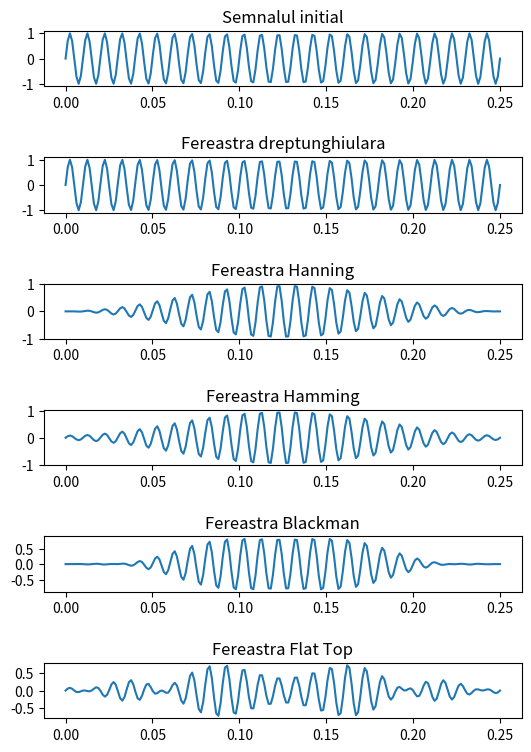
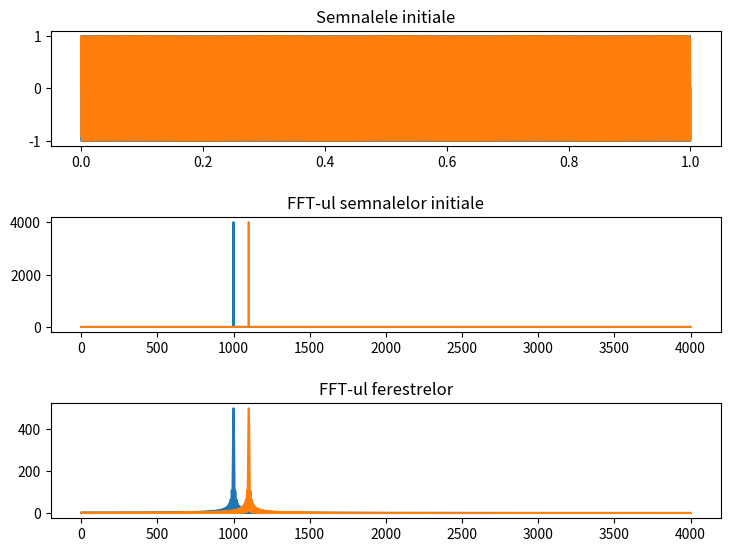

Write Python code to recreate these figures, in order. (Note: this script raises an exception after producing the figures.)
'''
    Ex1

    fs = 44.1kHz
    distanta = 1Hz

    Avem distanta dintre 2 bin-uri = fs / N => N = fs / distanta
    Asadar N = 44100 / 1 = 44100 sample-uri
'''

import numpy as np
import matplotlib.pyplot as plt
import scipy

f1 = 1000
f2 = 1100
fs = 8000

time_of_view = 0.25
n_samples = fs * time_of_view + 1
time = np.linspace(0, time_of_view, int(n_samples))


def sine(frequency, time, amplitude=1, phase=0):
    return amplitude * np.sin(2 * np.pi * frequency * time + phase)


def rectangle_window(n):
    wdw = np.zeros(n)
    for i in range(n):
        wdw[i] = 1.

    return wdw


def hanning_window(n):
    wdw = np.zeros(n)
    for i in range(n):
        wdw[i] = 0.5 * (1 - np.cos(2 * np.pi * i / n))

    return wdw


def hamming_window(n):
    wdw = np.zeros(n)
    for i in range(n):
        wdw[i] = 0.54 - 0.46 * np.cos(2 * np.pi * i / n)

    return wdw


def blackman_window(n):
    wdw = np.zeros(n)
    for i in range(n):
        wdw[i] = 0.42 - 0.5 * np.cos(2 * np.pi * i / n) + 0.08 * np.cos(6 * np.pi * i / n)

    return wdw


def flattop_window(n):
    wdw = np.zeros(n)
    for i in range(n):
        wdw[i] = 0.22 - 0.42 * np.cos(2 * np.pi * i / n) + 0.28 * np.cos(6 * np.pi * i / n)
        + 0.007 * np.cos(8 * np.pi * i / n)

    return wdw


def apply_window(x, w):
    # am considerat aplicarea unei ferestre ca fiind inmultirea w[i]*x[i] pe primele esantioane
    # ale semnalului(care corespund ferestrei) si 0 in rest
    res = np.zeros(x.shape)
    for i in range(len(res)):
        if i < w.shape[0]:
            res[i] = x[i] * w[i]
        else:
            res[i] = 0.

    return res


def ex2a():
    fig, axs = plt.subplots(6, figsize=(6, 8))
    fig.tight_layout(pad=3.0)

    f_100 = 100
    n_samples_a = 200
    time_a = np.linspace(0, time_of_view, int(n_samples_a))

    sine100 = (sine(f_100, time_a))

    w1 = rectangle_window(200)
    filtered1 = apply_window(sine100, w1)

    w2 = hanning_window(200)
    filtered2 = apply_window(sine100, w2)

    w3 = hamming_window(200)
    filtered3 = apply_window(sine100, w3)

    w4 = blackman_window(200)
    filtered4 = apply_window(sine100, w4)

    w5 = flattop_window(200)
    filtered5 = apply_window(sine100, w5)

    axs[0].set_title('Semnalul initial')
    axs[0].plot(time_a, sine100)

    axs[1].set_title('Fereastra dreptunghiulara')
    axs[1].plot(time_a, filtered1)

    axs[2].set_title('Fereastra Hanning')
    axs[2].plot(time_a, filtered2)

    axs[3].set_title('Fereastra Hamming')
    axs[3].plot(time_a, filtered3)

    axs[4].set_title('Fereastra Blackman')
    axs[4].plot(time_a, filtered4)

    axs[5].set_title('Fereastra Flat Top')
    axs[5].plot(time_a, filtered5)

    plt.show()


def ex2b():
    fig, axs = plt.subplots(3, figsize=(8, 6))
    fig.tight_layout(pad=3.0)

    time_of_view_b = 1
    fs = 8000
    n_samples_b = time_of_view_b * fs + 1
    time_b = np.linspace(0, time_of_view_b, int(n_samples_b))

    f1 = 1000
    f2 = 1100
    sine1 = sine(f1, time_b)
    sine2 = sine(f2, time_b)

    axs[0].set_title('Semnalele initiale')
    axs[0].plot(time_b, sine1)
    axs[0].plot(time_b, sine2)

    w = rectangle_window(1000)

    fft1 = np.abs(np.fft.fft(sine1, 8000))
    fft2 = np.abs(np.fft.fft(sine2, 8000))

    N_fft1 = len(fft1)
    N_fft2 = len(fft2)

    fft1_filtered = np.abs(np.fft.fft(apply_window(sine1, w)))
    fft2_filtered = np.abs(np.fft.fft(apply_window(sine2, w)))

    N_fft1_filtered = len(fft1_filtered)
    N_fft2_filtered = len(fft2_filtered)

    axs[1].set_title('FFT-ul semnalelor initiale')
    axs[1].plot(fft1[:N_fft1 // 2])
    axs[1].plot(fft2[:N_fft2 // 2])

    axs[2].set_title('FFT-ul ferestrelor')
    axs[2].plot(fft1_filtered[:N_fft1_filtered // 2])
    axs[2].plot(fft2_filtered[:N_fft2_filtered // 2])

    plt.show()


def ex3():
    n_cars = 3 * 24  # 3 zile * 24 de esantioane pe zi
    time_3 = np.linspace(0, 72, 72)
    f = open('trafic.csv')
    cars = []

    f.readline()
    for _ in range(n_cars):  # citesc datele ca dintr-un fisier text oarecare
        x = int(f.readline().strip())
        cars.append(x)
    f.close()

    cars = np.array(cars)

    plt.figure()
    plt.grid(True)
    data_line, = plt.plot(time_3, cars, label='Data')

    lines_legend = [data_line]  # legenda plot-ului
    for w_size in [5, 9, 13, 17]:
        cars_ext = np.pad(cars, (w_size - 1, 0), 'constant')

        moving_avg = np.convolve(cars_ext, np.ones(w_size) / w_size, 'valid')  # rezultatele mediei mobile

        print("Moving_avg pentru w = " + str(w_size) + ":")
        print(moving_avg)

        line, = plt.plot(time_3[w_size:], moving_avg[w_size:], label='W_size = ' + str(w_size))
        lines_legend.append(line)

    plt.legend(handles=lines_legend)
    plt.show()


if __name__ == '__main__':
    ex2a()
    ex2b()
    ex3()
